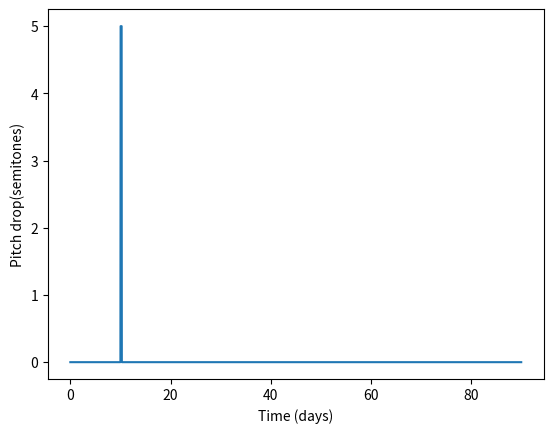

Reproduce this figure in Python.
import numpy as np
import matplotlib.pyplot as plt
import pandas as pd

def fake_light_curve():
    time = np.arange(0, 90, 0.0204)
    flux = np.ones(len(time))
    df = pd.DataFrame({'time': time, 'flux': flux})
    df.loc[(df['time'] > 10) & (df['time'] < 10.25), 'flux'] = 0.995
    return df


def flux_to_drop(df):
    df['drop'] = (1 - df['flux'])* 1000 
    df['drop'] = df['drop'].clip(upper=24)
    return df


def main():
    df = fake_light_curve()
    df = flux_to_drop(df)                
    plt.plot(df['time'], df['drop'])     
    plt.xlabel('Time (days)')
    plt.ylabel('Pitch drop(semitones)')
    plt.show()


if __name__ == '__main__':
    main()
    
